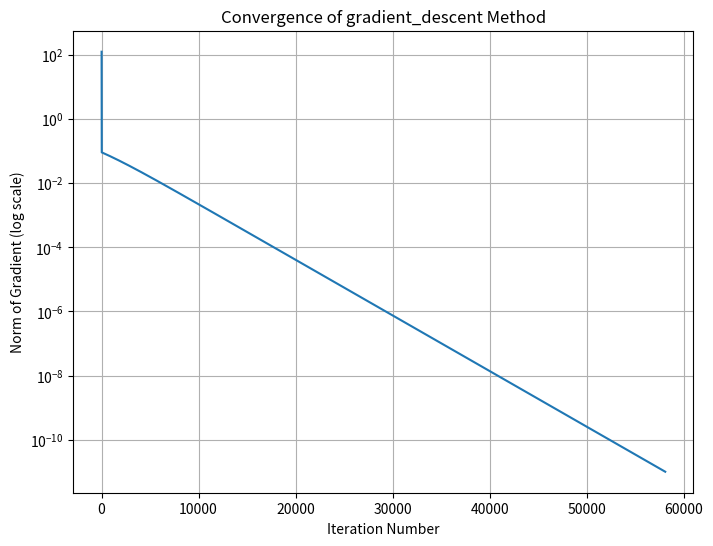
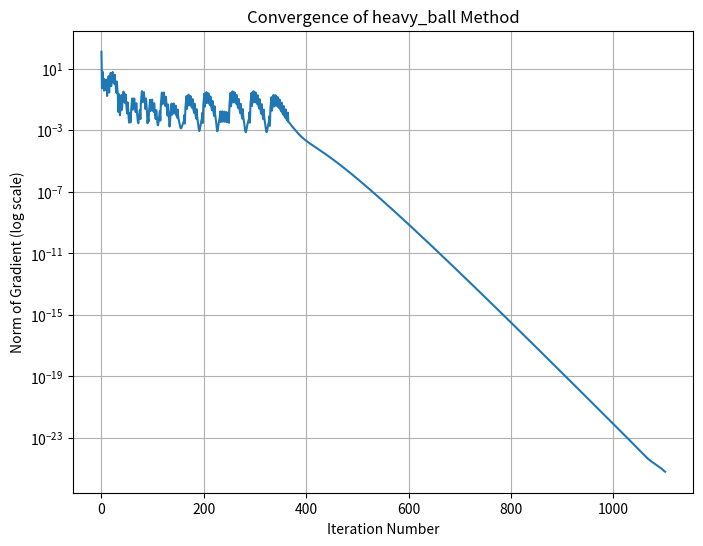
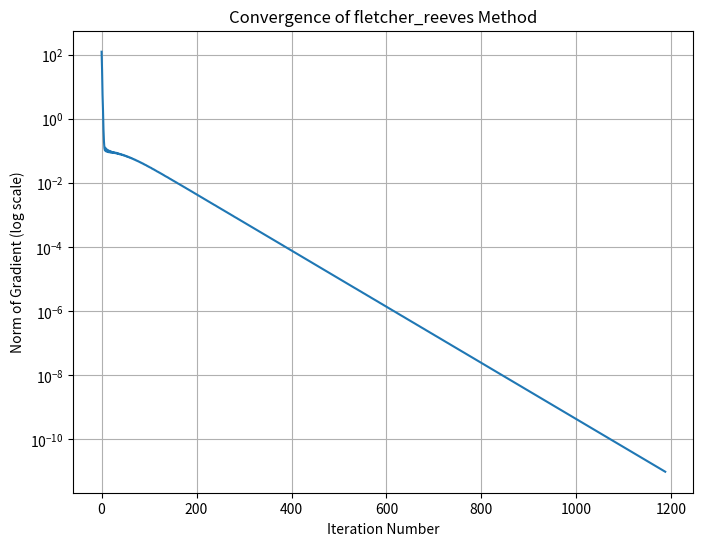

Generate these figures, in order, with matplotlib:
import numpy as np
from numpy.linalg import norm, solve, multi_dot, eigvals
import matplotlib.pyplot as plt

""" 
 @description: heavy ball method
 @parameters :
    @f    : objective function  
    @Df: gradient of objective function
    @D2f: hessian of objective function
    @x0         : starting point 
    @tol
        :
 tolerace for stopping criteria 
    @maxIter    : maximum iteration for stopping criteria
 """

def f(x):
    return 100 * (x[1] - x[0]**2)**2 + (1 - x[0])**2

def Df(x):
    dx1 = -400 * x[0] * (x[1] - x[0]**2) + 2 * (x[0] - 1)
    dx2 = 200 * (x[1] - x[0]**2)
    return np.array([dx1, dx2])

def D2f(x):
    dx1dx1 = 1200 * x[0]**2 - 400 * x[1] + 2
    dx1dx2 = -400 * x[0]
    dx2dx2 = 200
    return np.array([[dx1dx1, dx1dx2], [dx1dx2, dx2dx2]])


def compute_alpha_beta(x, D2f):
    e_vals = np.linalg.eigvals(D2f(x))
    lambda_min, lambda_max = np.min(e_vals), np.max(e_vals)
    if (lambda_min >= 0) and (lambda_max >= 0):
        alpha = 4 / (np.sqrt(lambda_min) + np.sqrt(lambda_max))**2
        beta = ((np.sqrt(lambda_min) - np.sqrt(lambda_max))**2 / (np.sqrt(lambda_min) + np.sqrt(lambda_max))**2)
        return alpha, beta
    return 1e-3, 0.9

def gradient_descent(f, Df, x0, alpha, tol, maxIter):
    x = x0
    path = [x]
    grad_norms = [norm(Df(x))]
    
    for k in range(int(maxIter)):
        grad = Df(x)
        if norm(grad) < tol:
            break
        x = x - alpha * grad
        path.append(x)
        grad_norms.append(norm(Df(x)))
    
    return x, k, np.array(path), grad_norms

def heavy_ball(f, Df, D2f, x0, alpha0, tol, maxIter):
    path      = [x0]
    grad_norms = [norm(Df(x0))]                           
    k         = 0
    xk        = x0    
    pk        = -Df(xk)
    alpha = alpha0 # variable initial step length
    beta  = 0.9  # large initial heavy ball
    # Compute the first step separately. 
    if norm(pk) < tol:
        return xk, 0, path, grad_norms
    else:
        k = k + 1
        xk = xk + alpha * pk 
        path.append(xk)
        grad_norms.append(norm(f(xk)))
    # The rest of iterations
    pk = -Df(xk)
    while norm(pk) > tol and k <= maxIter: 
        xk  = xk + alpha * pk + beta * (xk - path[-2])
        pk  = -Df(xk)
        k   = k + 1
        path.append(xk)
        grad_norms.append(norm(f(xk)))
        alpha, beta = compute_alpha_beta(xk, D2f)
    path = np.array(path)
    if norm(pk) <= tol:
        print("Found the minimizer at {x} with {iter} iterations successfully, gradient's norm is {nrm}.".format(x=xk,iter=k,nrm=norm(pk)))
    else:
        print("Unable to locate minimizer within maximum iterations, last position is at {x}, gradient's norm is {nrm}".format(x=xk,nrm=norm(pk)))
    return xk, k, path, grad_norms

# FletcherReeves' Heavy Ball method
def heavy_ball_fletcher_reeves(f, Df, x0, alpha0, tol, maxIter):
    path = [x0]
    grad_norms = [norm(Df(x0))]
    k = 0
    xk = x0    
    pk = -Df(xk)
    alpha = alpha0  # variable initial step length
    
    if norm(pk) < tol:
        return xk, k, path, grad_norms
    else:
        k = k + 1
        xk_1 = xk + alpha * pk 
        path.append(xk_1)
        grad_norms.append(norm(Df(xk_1)))
    
    while norm(Df(xk_1)) > tol and k <= maxIter:
        beta_k = (norm(Df(xk_1))**2) / (norm(Df(xk))**2)
        xk, xk_1 = xk_1, xk_1 + alpha * (-Df(xk_1)) + beta_k * (xk_1 - xk)
        k += 1
        path.append(xk_1)
        grad_norms.append(norm(Df(xk_1)))
    path = np.array(path)
    if norm(Df(xk_1)) <= tol:
        print("Found the minimizer at {x} with {iter} iterations successfully, gradient's norm is {nrm}.".format(x=xk,iter=k,nrm=norm(pk)))
    else:
        print("Unable to locate minimizer within maximum iterations, last position is at {x}, gradient's norm is {nrm}".format(x=xk,nrm=norm(pk)))
    return xk_1, k, path, grad_norms

if __name__ == "__main__":
    x0 = np.array([1.2, 1.2]) # Harder to converge 
    tol = 1e-11 
    maxIter = 1e6 
    alpha0 = 1e-3

    x_gd, iter_gd, path_gd, grad_norms_gd = gradient_descent(f, Df, x0, 1e-3, tol, maxIter)

    x_heavy_ball, iter_default, path_default, grad_norms_heavy_ball = heavy_ball(f, Df, D2f, x0, alpha0, tol, maxIter) 

    x_fletcher_reeves, iter_fletcher_reeves, path_fletcher_reeves, grad_norms_fletcher_reeves = heavy_ball_fletcher_reeves(f, Df, x0, alpha0, tol, maxIter)

    def plotting(method, grad_norms):
        plt.figure(figsize=(8, 6))
        plt.plot(range(len(grad_norms)), grad_norms)
        plt.yscale("log")
        plt.xlabel("Iteration Number")
        plt.ylabel("Norm of Gradient (log scale)")
        plt.title(f"Convergence of {method} Method")
        plt.grid(True)
        plt.savefig(f"{method}.png")
        plt.close()
    plotting("gradient_descent", grad_norms_gd)
    plotting("heavy_ball", grad_norms_heavy_ball)
    plotting("fletcher_reeves", grad_norms_fletcher_reeves)
